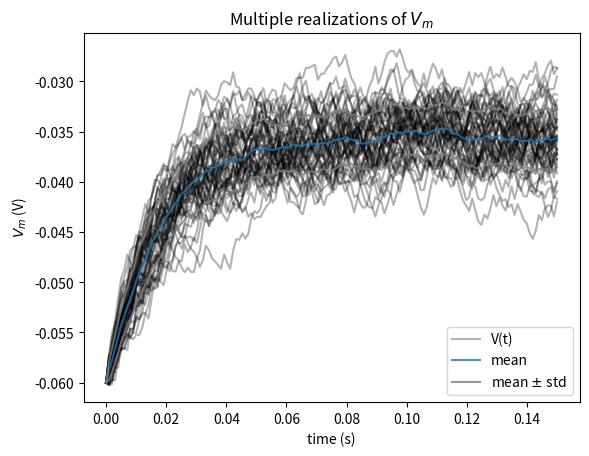

Recreate this plot in Python.
# Imports
import numpy as np
import matplotlib.pyplot as plt

# Parameters
t_max = 150e-3   # second
dt = 1e-3        # second
tau = 20e-3      # second
el = -60e-3      # milivolt
vr = -70e-3      # milivolt
vth = -50e-3     # milivolt
r = 100e6        # ohm
i_mean = 25e-11  # ampere

# Set random number generator
np.random.seed(2020)

# Initialize step_end, n, t_range, v and i
step_end = int(t_max / dt)
n = 50
t_range = np.linspace(0, t_max, num=step_end)
v_n = el * np.ones([n, step_end])
i = i_mean * (1 + 0.1 * (t_max / dt)**(0.5) * (2 * np.random.random([n, step_end]) - 1))

# Loop for step_end - 1 steps
for step in range(1, step_end):

  # Compute v_n
  v_n[:, step] = v_n[:, step - 1] + (dt / tau) * (el - v_n[:, step - 1] + r * i[:, step])

# Compute sample mean
v_mean = np.mean(v_n, axis=0)

# Compute sample standard deviation
v_std = np.std(v_n, axis=0)

# Plot figure
plt.figure()
plt.title('Multiple realizations of $V_m$')
plt.xlabel('time (s)')
plt.ylabel('$V_m$ (V)')

plt.plot(t_range, v_n.T, 'k', alpha=0.3)

plt.plot(t_range, v_n[-1], 'k', alpha=0.3, label='V(t)')
plt.plot(t_range, v_mean, 'C0', alpha=0.8, label='mean')
plt.plot(t_range, v_mean+v_std, 'C7', alpha=0.8)
plt.plot(t_range, v_mean-v_std, 'C7', alpha=0.8, label='mean $\pm$ std')

plt.legend()
plt.show()
